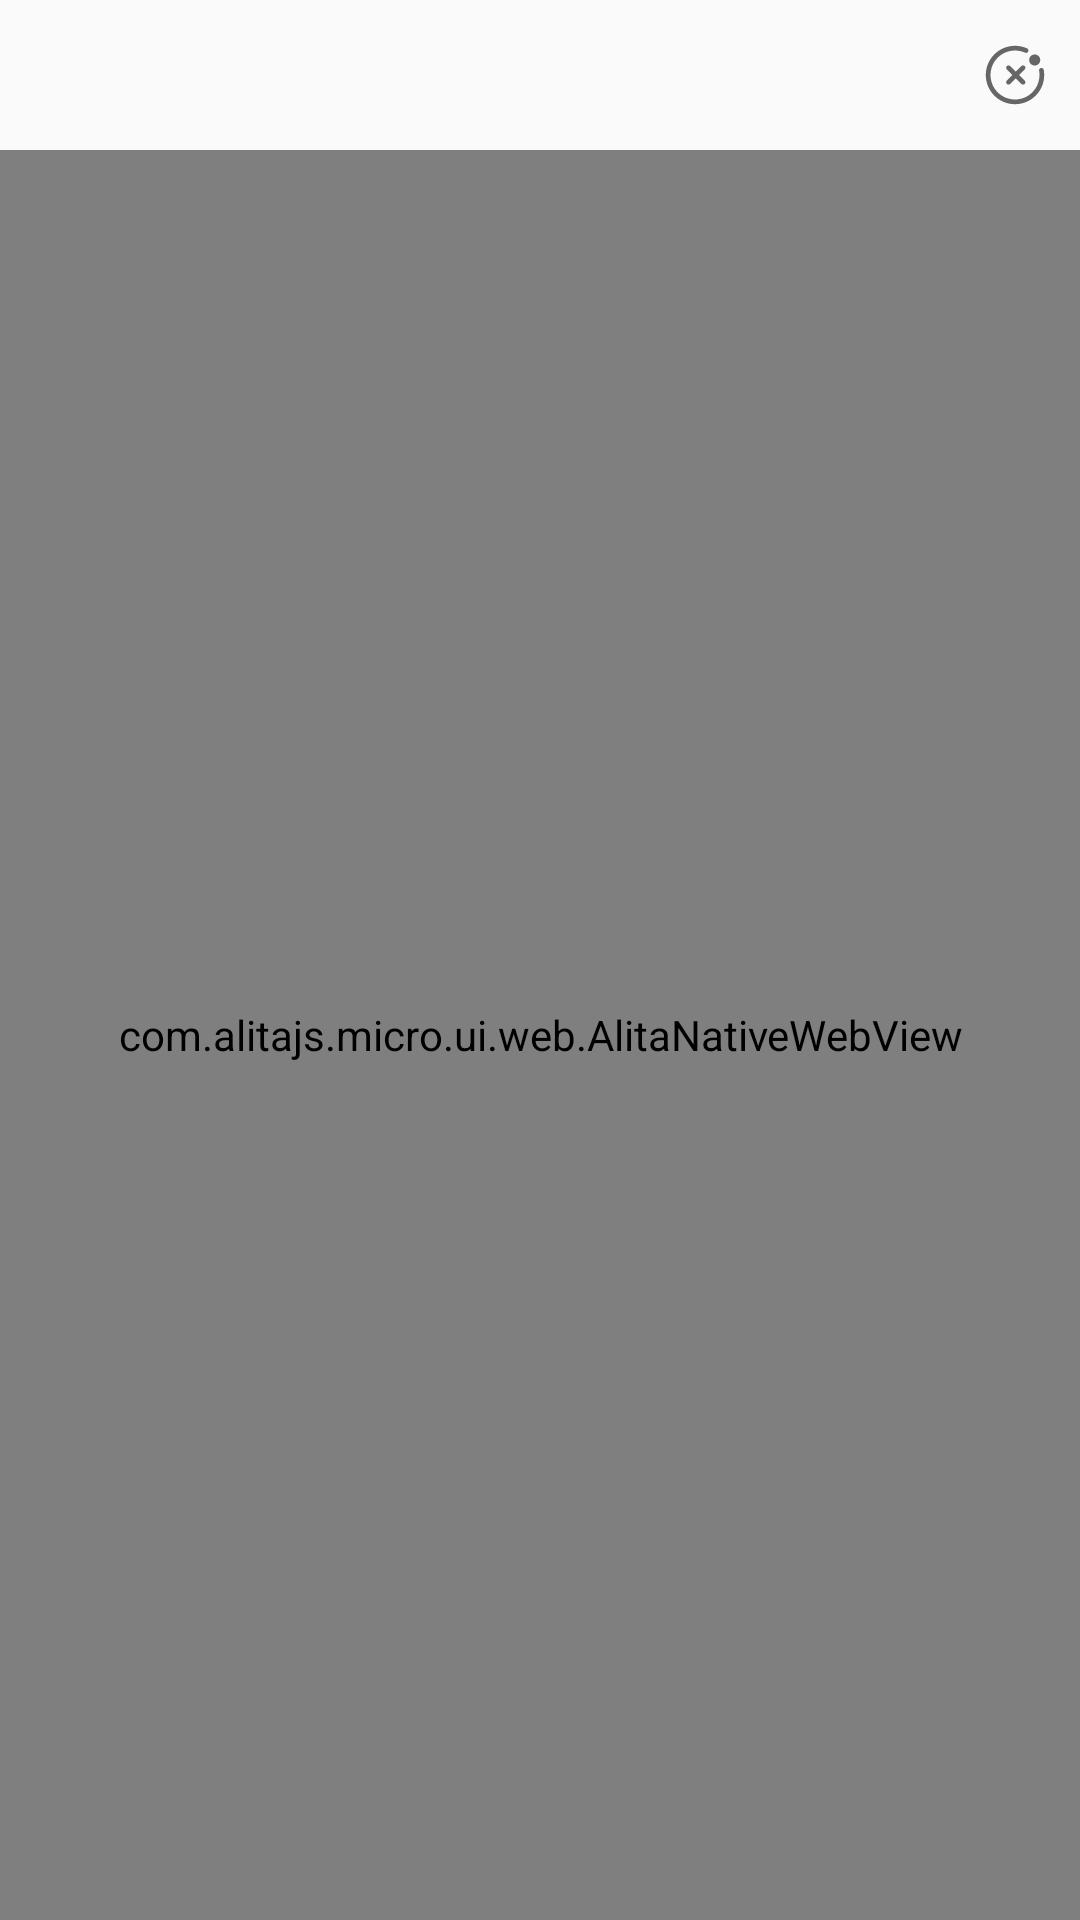

This screen was rendered from an Android layout file. Write that file and the resources it references.
<!-- AndroidManifest.xml: activity theme MicroTheme -->
<!-- res/layout/activity_microapp_native.xml -->
<?xml version="1.0" encoding="utf-8"?>
<FrameLayout xmlns:android="http://schemas.android.com/apk/res/android"
    android:layout_width="match_parent"
    android:layout_height="match_parent"
    android:fitsSystemWindows="true"
    xmlns:app="http://schemas.android.com/apk/res-auto"
    android:orientation="vertical">

    <RelativeLayout
        android:id="@+id/fl_parent"
        android:layout_width="match_parent"
        android:layout_height="match_parent"
        android:orientation="vertical">

        <RelativeLayout
            android:id="@+id/navbar"
            android:layout_width="match_parent"
            android:layout_height="wrap_content">

            <RelativeLayout
                android:layout_width="match_parent"
                android:layout_height="50dp">

                <RelativeLayout
                    android:id="@+id/navbar_back"
                    android:layout_width="wrap_content"
                    android:layout_height="match_parent"
                    android:visibility="gone">

                    <ImageView
                        android:layout_width="20dp"
                        android:layout_height="20dp"
                        android:layout_marginRight="15dp"
                        android:layout_marginLeft="8dp"
                        android:layout_centerInParent="true"
                        android:background="@mipmap/icon_common_arrowleft"/>
                </RelativeLayout>

                <RelativeLayout
                    android:layout_width="match_parent"
                    android:layout_height="match_parent">

                    <TextView
                        android:id="@+id/navbar_title"
                        android:layout_width="wrap_content"
                        android:layout_height="wrap_content"
                        android:layout_centerInParent="true"
                        android:textSize="16dp"
                        android:textStyle="bold"
                        android:textColor="#666666"
                        android:text=""/>


                    <RelativeLayout
                        android:id="@+id/navbar_close"
                        android:layout_width="wrap_content"
                        android:layout_height="match_parent"
                        android:layout_alignParentRight="true">

                        <android.support.v7.widget.AppCompatImageView
                            android:id="@+id/close"
                            android:layout_width="20dp"
                            android:layout_height="20dp"
                            android:layout_marginRight="15dp"
                            android:layout_marginLeft="8dp"
                            android:layout_centerInParent="true"
                            app:srcCompat="@drawable/close"/>
                    </RelativeLayout>
                </RelativeLayout>
            </RelativeLayout>
        </RelativeLayout>

        <com.example.micro.ui.web.AlitaNativeWebView
            android:id="@+id/webview"
            android:layout_width="match_parent"
            android:layout_height="match_parent"
            android:layout_below="@+id/navbar"/>

    </RelativeLayout>
</FrameLayout>
<!-- resources referenced by this layout -->
<resources>
  <!-- drawable close (drawable) -->
  <vector xmlns:android="http://schemas.android.com/apk/res/android"
      android:width="38dp"
      android:height="38dp"
      android:viewportWidth="38"
      android:viewportHeight="38">
    <path
        android:pathData="M19,0.5C21.6597,0.5 24.2429,1.0625 26.616,2.1358C27.3708,2.4772 27.706,3.3658 27.3646,4.1206C27.0232,4.8755 26.1346,5.2106 25.3798,4.8692C23.3932,3.9708 21.2312,3.5 19,3.5C10.4396,3.5 3.5,10.4396 3.5,19C3.5,27.5604 10.4396,34.5 19,34.5C27.5604,34.5 34.5,27.5604 34.5,19C34.5,18.0819 34.4203,17.1746 34.2633,16.2849C34.1192,15.4691 34.6638,14.691 35.4796,14.547C36.2954,14.4029 37.0735,14.9475 37.2176,15.7633C37.405,16.8251 37.5,17.9068 37.5,19C37.5,29.2173 29.2173,37.5 19,37.5C8.7827,37.5 0.5,29.2173 0.5,19C0.5,8.7827 8.7827,0.5 19,0.5ZM25.1569,13.3431C25.7426,13.9289 25.7426,14.8787 25.1569,15.4645L21.621,19L25.1569,22.5355C25.706,23.0847 25.7404,23.9538 25.2598,24.5429L25.1569,24.6569C24.5711,25.2426 23.6213,25.2426 23.0355,24.6569L23.0355,24.6569L19.5,21.121L15.9645,24.6569C15.3787,25.2426 14.4289,25.2426 13.8431,24.6569C13.2574,24.0711 13.2574,23.1213 13.8431,22.5355L17.379,19L13.8431,15.4645C13.294,14.9153 13.2596,14.0462 13.7402,13.4571L13.8431,13.3431C14.4289,12.7574 15.3787,12.7574 15.9645,13.3431L15.9645,13.3431L19.5,16.879L23.0355,13.3431C23.6213,12.7574 24.5711,12.7574 25.1569,13.3431ZM31.4799,5.9996C33.4118,5.9996 34.9779,7.5668 34.9779,9.5C34.9779,11.4331 33.4118,13.0003 31.4799,13.0003C29.548,13.0003 27.9819,11.4331 27.9819,9.5C27.9819,7.5668 29.548,5.9996 31.4799,5.9996Z"
        android:strokeWidth="1"
        android:fillColor="#666666"
        android:fillType="nonZero"
        android:strokeColor="#00000000"/>
  </vector>
  <!-- mipmap icon_common_arrowleft: png bitmap (mipmap-xxhdpi, 1309 bytes) -->
  <style name="MicroTheme" parent="Theme.AppCompat.Light.NoActionBar">
          
          <item name="colorPrimary">@color/colorPrimary</item>
          <item name="colorPrimaryDark">@color/colorPrimaryDark</item>
          <item name="colorAccent">@color/colorAccent</item>
      </style>
  <!-- not gathered from this repository: default colours our renderer supplied (Android Studio template values) -->
  <color name="colorPrimary">#FF6200EE</color>
  <color name="colorPrimaryDark">#FF3700B3</color>
  <color name="colorAccent">#FF03DAC5</color>
</resources>
